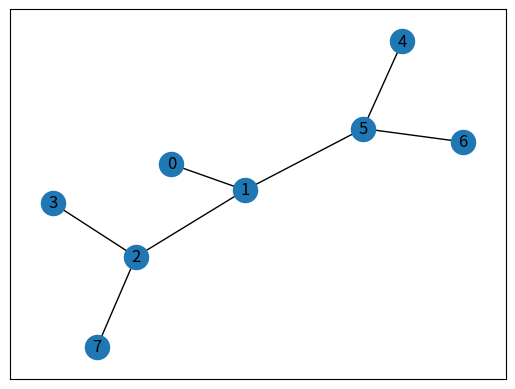
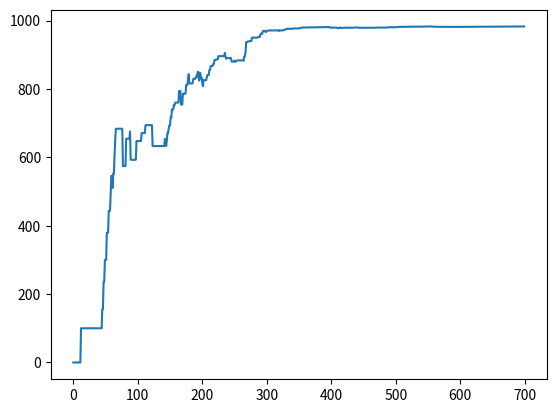
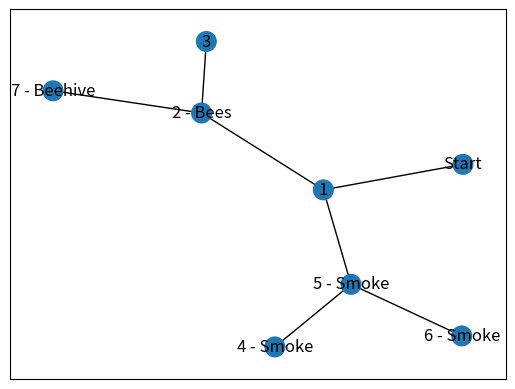
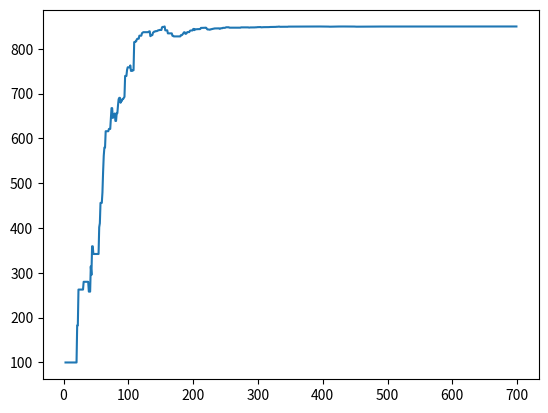

The script that saved these images, in order:
# << PART 1 >> PART 2 line : 129

import networkx as nx
import numpy as np
import pylab as plt

# pip install matplotlib
# pip install networkx

# map cell to cell, add circular cell to goal point
points_list = [(0, 1), (1, 5), (5, 6), (5, 4), (1, 2), (2, 3), (2, 7)]

goal = 7

G = nx.Graph()
G.add_edges_from(points_list)
pos = nx.spring_layout(G)
nx.draw_networkx_nodes(G, pos)
nx.draw_networkx_edges(G, pos)
nx.draw_networkx_labels(G, pos)
plt.show()

# how many points in graph? x points
MATRIX_SIZE = 8

# create matrix x*y
R = np.matrix(np.ones(shape=(MATRIX_SIZE, MATRIX_SIZE)))
R *= -1

# print the reward matrix où l'algorithme de Q learning peut lire
for i in range(len(R)):
    for j in range(len(R[i])):
        print(R[i][j], end=' ')
    print()

# assign zeros to paths and 100 to goal-reaching point
for point in points_list:
    print(point)
    if point[1] == goal:
        R[point] = 100
    else:
        R[point] = 0

    if point[0] == goal:
        R[point[::-1]] = 100
    else:
        # reverse of point
        R[point[::-1]] = 0

# add goal point round trip
R[goal, goal] = 100

Q = np.matrix(np.zeros([MATRIX_SIZE, MATRIX_SIZE]))

# learning parameter
gamma = 0.8

initial_state = 1


def available_actions(state):
    current_state_row = R[state, ]
    av_act = np.where(current_state_row >= 0)[1]
    return av_act


available_act = available_actions(initial_state)


def sample_next_action(available_actions_range):
    next_action = int(np.random.choice(available_act, 1))
    return next_action


action = sample_next_action(available_act)


def update(current_state, action, gamma):

    max_index = np.where(Q[action, ] == np.max(Q[action, ]))[1]

    if max_index.shape[0] > 1:
        max_index = int(np.random.choice(max_index, size=1))
    else:
        max_index = int(max_index)
    max_value = Q[action, max_index]

    # Q est une amélioration de R (reward)
    Q[current_state, action] = R[current_state, action] + gamma * max_value
    print('max_value', R[current_state, action] + gamma * max_value)

    if (np.max(Q) > 0):
        return(np.sum(Q/np.max(Q)*100))
    else:
        return (0)


update(initial_state, action, gamma)

# Training
scores = []
for i in range(700):
    current_state = np.random.randint(0, int(Q.shape[0]))
    available_act = available_actions(current_state)
    action = sample_next_action(available_act)
    score = update(current_state, action, gamma)
    scores.append(score)
    print('Score:', str(score))

print("Trained Q matrix:")
print(Q/np.max(Q)*100)

# Testing
current_state = 0
steps = [current_state]

while current_state != 7:

    next_step_index = np.where(Q[current_state, ]
                               == np.max(Q[current_state, ]))[1]

    if next_step_index.shape[0] > 1:
        next_step_index = int(np.random.choice(next_step_index, size=1))
    else:
        next_step_index = int(next_step_index)

    steps.append(next_step_index)
    current_state = next_step_index

print("Most efficient path:")
print(steps)

plt.plot(scores)
plt.show()

# << PART 2 >>

bees = [2]
smoke = [4, 5, 6]

G = nx.Graph()
G.add_edges_from(points_list)
mapping = {0: 'Start', 1: '1', 2: '2 - Bees', 3: '3',
           4: '4 - Smoke', 5: '5 - Smoke', 6: '6 - Smoke', 7: '7 - Beehive'}
H = nx.relabel_nodes(G, mapping)
pos = nx.spring_layout(H)
nx.draw_networkx_nodes(H, pos,
                       node_size=[200, 200, 200, 200, 200, 200, 200, 200])
nx.draw_networkx_edges(H, pos)
nx.draw_networkx_labels(H, pos)
plt.show()

# re-initialize the matrices for new run
Q = np.matrix(np.zeros([MATRIX_SIZE, MATRIX_SIZE]))

enviro_bees = np.matrix(np.zeros([MATRIX_SIZE, MATRIX_SIZE]))
enviro_smoke = np.matrix(np.zeros([MATRIX_SIZE, MATRIX_SIZE]))

initial_state = 1


def available_actions(state):
    current_state_row = R[state, ]
    av_act = np.where(current_state_row >= 0)[1]
    return av_act


def sample_next_action(available_actions_range):
    next_action = int(np.random.choice(available_act, 1))
    return next_action


def collect_environmental_data(action):
    found = []
    if action in bees:
        found.append('b')

    if action in smoke:
        found.append('s')
    return (found)


available_act = available_actions(initial_state)

action = sample_next_action(available_act)


def update(current_state, action, gamma):
    max_index = np.where(Q[action, ] == np.max(Q[action, ]))[1]

    if max_index.shape[0] > 1:
        max_index = int(np.random.choice(max_index, size=1))
    else:
        max_index = int(max_index)
    max_value = Q[action, max_index]

    Q[current_state, action] = R[current_state, action] + gamma * max_value
    print('max_value', R[current_state, action] + gamma * max_value)

    environment = collect_environmental_data(action)
    if 'b' in environment:
        enviro_bees[current_state, action] += 1

    if 's' in environment:
        enviro_smoke[current_state, action] += 1

    if (np.max(Q) > 0):
        return(np.sum(Q/np.max(Q)*100))
    else:
        return (0)


update(initial_state, action, gamma)

scores = []
for i in range(700):
    current_state = np.random.randint(0, int(Q.shape[0]))
    available_act = available_actions(current_state)
    action = sample_next_action(available_act)
    score = update(current_state, action, gamma)

# print environmental matrices
print('Bees Found')
print(enviro_bees)
print('Smoke Found')
print(enviro_smoke)

Q = np.matrix(np.zeros([MATRIX_SIZE, MATRIX_SIZE]))

# subtract bees with smoke, this gives smoke a negative effect
enviro_matrix = enviro_bees - enviro_smoke

# Get available actions in the current state
available_act = available_actions(initial_state)

# Sample next action to be performed
action = sample_next_action(available_act)

# This function updates the Q matrix according to
# the path selected and the Q learning algorithm
def update(current_state, action, gamma):

    max_index = np.where(Q[action, ] == np.max(Q[action, ]))[1]

    if max_index.shape[0] > 1:
        max_index = int(np.random.choice(max_index, size=1))
    else:
        max_index = int(max_index)
    max_value = Q[action, max_index]

    Q[current_state, action] = R[current_state, action] + gamma * max_value
    print('max_value', R[current_state, action] + gamma * max_value)

    environment = collect_environmental_data(action)
    if 'b' in environment:
        enviro_matrix[current_state, action] += 1
    if 's' in environment:
        enviro_matrix[current_state, action] -= 1

    return(np.sum(Q/np.max(Q)*100))


update(initial_state, action, gamma)

enviro_matrix_snap = enviro_matrix.copy()


def available_actions_with_enviro_help(state):
    current_state_row = R[state, ]
    av_act = np.where(current_state_row >= 0)[1]
    # if there are multiple routes, dis-favor anything negative
    env_pos_row = enviro_matrix_snap[state, av_act]
    if (np.sum(env_pos_row < 0)):
        # can we remove the negative directions from av_act?
        temp_av_act = av_act[np.array(env_pos_row)[0] >= 0]
        if len(temp_av_act) > 0:
            print('going from:', av_act)
            print('to:', temp_av_act)
            av_act = temp_av_act
    return av_act


# Training
scores = []
for i in range(700):
    current_state = np.random.randint(0, int(Q.shape[0]))
    available_act = available_actions_with_enviro_help(current_state)
    action = sample_next_action(available_act)
    score = update(current_state, action, gamma)
    scores.append(score)
    print('Score:', str(score))


plt.plot(scores)
plt.show()
